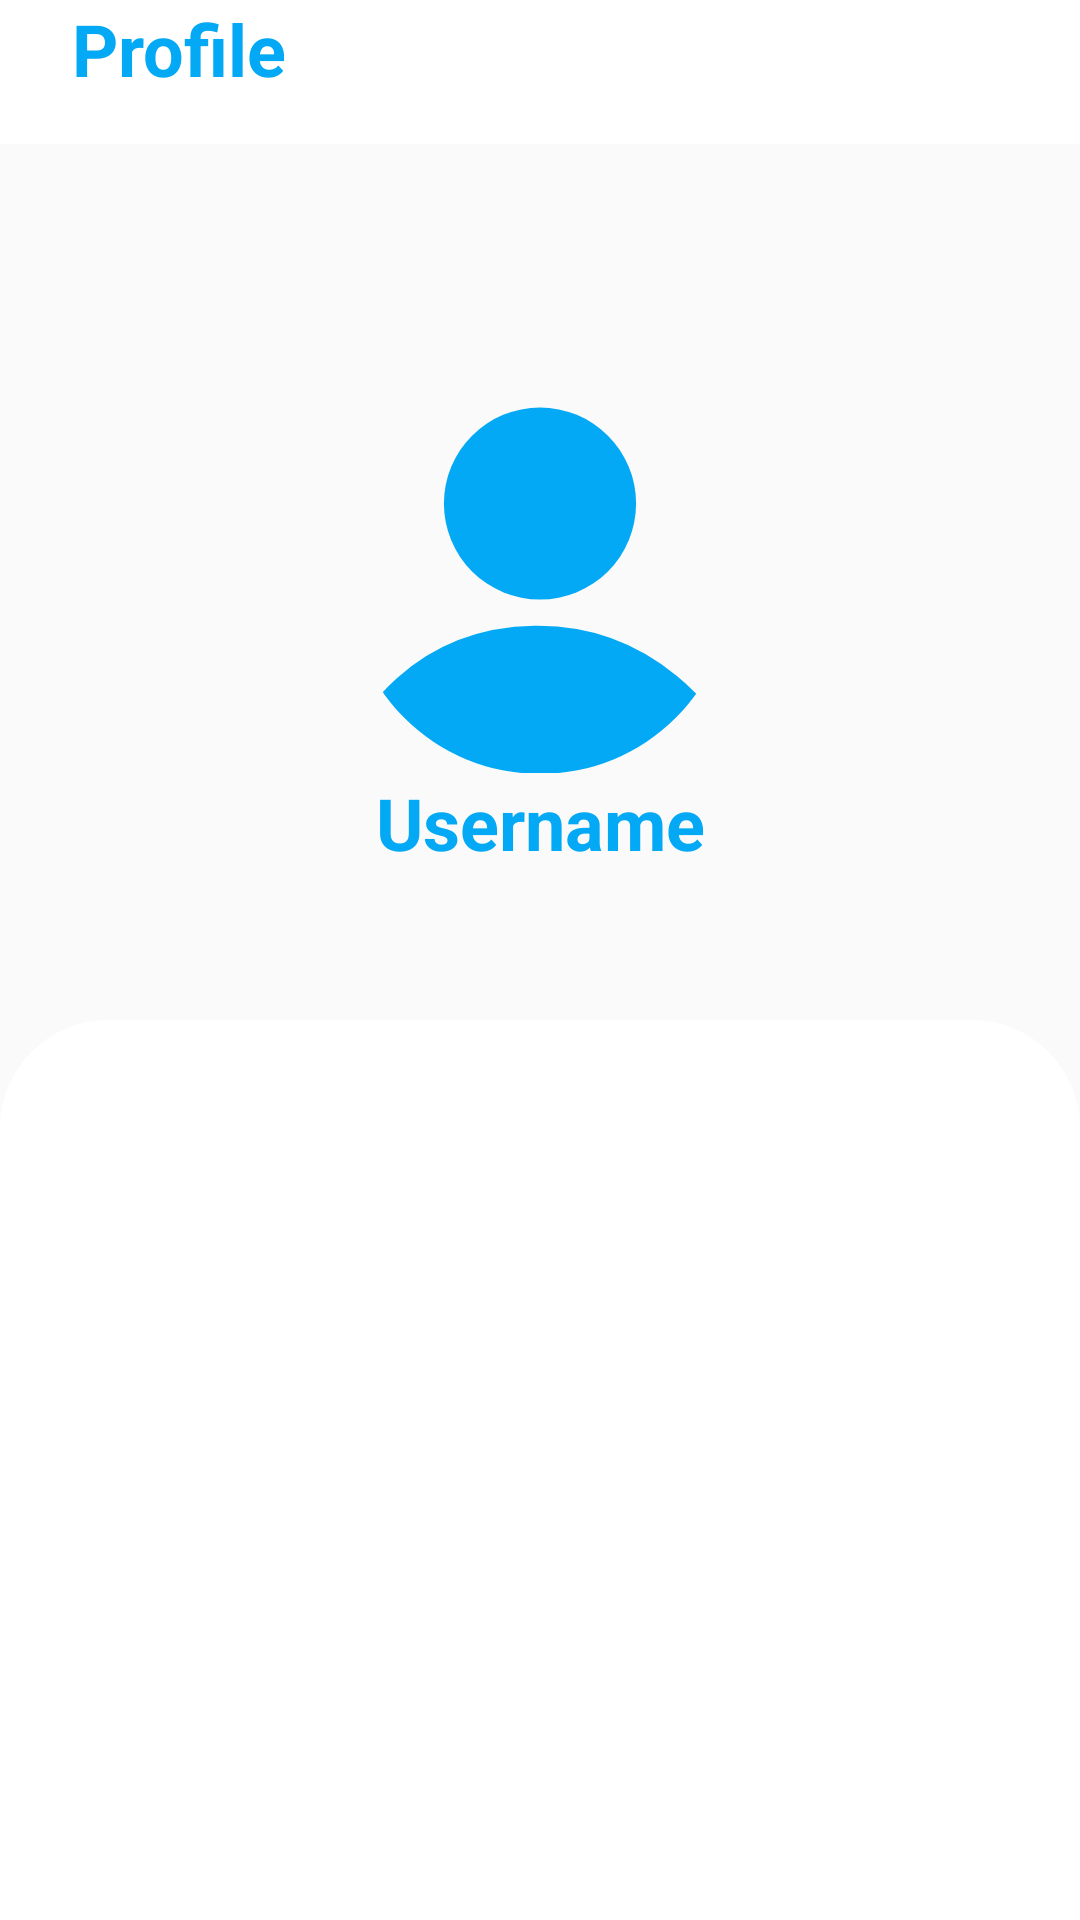

Produce the Android XML layout that renders to this screen, including the resource entries it uses.
<!-- AndroidManifest.xml: application theme Theme.Javary -->
<!-- res/layout/fragment_profile.xml -->
<?xml version="1.0" encoding="utf-8"?>
<LinearLayout xmlns:android="http://schemas.android.com/apk/res/android"
    xmlns:app="http://schemas.android.com/apk/res-auto"
    xmlns:tools="http://schemas.android.com/tools"
    android:layout_width="match_parent"
    android:layout_height="match_parent"
    android:backgroundTint="@color/grey"
    android:orientation="vertical"
    tools:context=".fragments.profile.ProfileFragment">

    <LinearLayout
        style="@style/UpperBar"
        android:orientation="horizontal">


        <TextView
            android:id="@+id/textView"
            style="@style/Header"

            android:text="@string/title_profile" />
    </LinearLayout>

    <androidx.constraintlayout.widget.ConstraintLayout
        android:layout_width="match_parent"
        android:layout_height="match_parent"
        android:layout_weight="1"
        android:elevation="10dp"
        android:translationZ="10dp">

        <ImageView
            android:id="@+id/imageView"
            android:layout_width="128sp"
            android:layout_height="128sp"
            android:background="@drawable/circle"
            android:backgroundTintMode="src_over"
            android:clipToOutline="true"
            android:foregroundGravity="left"
            android:tint="?attr/colorPrimary"
            app:layout_constraintBottom_toBottomOf="parent"
            app:layout_constraintEnd_toEndOf="parent"
            app:layout_constraintStart_toStartOf="parent"
            app:layout_constraintTop_toTopOf="parent"
            app:layout_constraintVertical_bias="0.5"
            app:srcCompat="@drawable/default_avatar"
            tools:ignore="UseAppTint" />

        <TextView
            android:id="@+id/username_title"
            style="@style/Header"
            android:layout_width="wrap_content"
            android:layout_height="wrap_content"
            android:paddingStart="0dp"
            android:text="Username"
            app:layout_constraintBottom_toBottomOf="parent"
            app:layout_constraintEnd_toEndOf="parent"
            app:layout_constraintStart_toStartOf="parent"
            app:layout_constraintTop_toBottomOf="@+id/imageView"
            app:layout_constraintVertical_bias="0.0" />
    </androidx.constraintlayout.widget.ConstraintLayout>

    <ListView
        android:id="@+id/profile_listmenu"
        android:layout_width="match_parent"
        android:layout_height="300dp"
        android:background="@drawable/rounded_top_corners"
        android:backgroundTint="?attr/colorSecondary"
        android:divider="#00000000"
        android:dividerHeight="0dp"
        android:padding="24dp"
        tools:listitem="@layout/listmenu_item" />


</LinearLayout>
<!-- res/layout/listmenu_item.xml (included above) -->
<?xml version="1.0" encoding="utf-8"?>
<LinearLayout xmlns:android="http://schemas.android.com/apk/res/android"
    android:layout_width="match_parent"
    android:orientation="vertical"
    android:layout_height="match_parent">

    <LinearLayout
        android:layout_width="match_parent"
        android:layout_height="wrap_content"
        android:orientation="horizontal"
        android:padding="16dp">

        <View
            android:id="@+id/listmenu_item_icon"
            android:layout_width="24dp"
            android:layout_height="24dp"
            android:background="@drawable/circle"
            android:backgroundTint="?attr/colorPrimary" />

        <TextView
            android:id="@+id/listmenu_item_title"
            style="@style/Link"
            android:layout_width="wrap_content"
            android:layout_height="wrap_content"
            android:layout_weight="1"
            android:text="item"
            android:textStyle="bold" />
    </LinearLayout>
</LinearLayout>
<!-- resources referenced by this layout -->
<resources>
  <color name="grey">#7F7F7F</color>
  <!-- drawable circle (drawable) -->
  <shape xmlns:android="http://schemas.android.com/apk/res/android">
      <corners android:radius="1000dp">
  
      </corners>
  </shape>
  <!-- drawable default_avatar (drawable) -->
  <vector xmlns:android="http://schemas.android.com/apk/res/android"
      android:width="64dp"
      android:height="64dp"
      android:viewportWidth="64"
      android:viewportHeight="64">
    <path
        android:pathData="M31.987,18.925L32.013,18.925"
        android:strokeLineJoin="round"
        android:strokeWidth="32"
        android:fillColor="#00000000"
        android:fillType="nonZero"
        android:strokeColor="@color/grey"
        android:strokeLineCap="round"/>
    <path
        android:pathData="M28.26,53.351"
        android:strokeLineJoin="miter"
        android:strokeWidth="1"
        android:fillColor="#FFFFFF"
        android:fillType="nonZero"
        android:fillAlpha="0"
        android:strokeColor="@color/grey"
        android:strokeLineCap="butt"/>
    <path
        android:pathData="M5.562,58.94C5.562,58.94 12.609,44.506 31.114,44.201C49.618,43.896 58.438,58.94 58.438,58.94z"
        android:strokeLineJoin="round"
        android:strokeWidth="9.784"
        android:fillColor="@color/grey"
        android:fillType="nonZero"
        android:strokeColor="@color/grey"
        android:strokeLineCap="round"/>
  </vector>
  <!-- drawable rounded_top_corners (drawable) -->
  <shape xmlns:android="http://schemas.android.com/apk/res/android">
      <corners android:topLeftRadius="36dp" android:topRightRadius="36dp" >
  
      </corners>
  
  </shape>
  <string name="title_profile">Profile</string>
  <style name="Header">
          <item name="android:layout_width">match_parent</item>
          <item name="android:layout_height">wrap_content</item>
          <item name="android:paddingStart">24dp</item>
          <item name="fontFamily">@font/comfortaa_light</item>
          <item name="android:textStyle">bold</item>
          <item name="android:textColor">?attr/colorPrimary</item>
          <item name="android:textSize">24dp</item>\
  
      </style>
  <style name="Link">
  
  
          <item name="android:layout_width">wrap_content</item>
          <item name="android:layout_height">wrap_content</item>
          <item name="android:paddingStart">16dp</item>
          <item name="fontFamily">@font/comfortaa_light</item>
          <item name="android:textColor">?attr/colorPrimary</item>
          <item name="android:textSize">16dp</item>
      </style>
  <style name="UpperBar">
          <item name="android:background"> ?attr/colorSecondary</item>
          <item name="android:layout_height">@dimen/upperbar_size</item>
          <item name="android:layout_width">match_parent </item>
  
      </style>
  <style name="Theme.Javary" parent="Theme.AppCompat.DayNight.NoActionBar">
          
  
          <item name="colorPrimary">@color/blue</item>
  
  
          <item name="colorOnPrimary">@color/white</item>
          
          <item name="colorSecondary">@color/white</item>
          <item name="colorSecondaryVariant">@color/light_grey</item>
          <item name="colorOnSecondaryFixed">@color/light_grey</item>
          <item name="colorOnSecondary">@color/black</item>
          
          <item name="backgroundColor">@color/light_grey</item>
  
          <item name="colorOnBackground">@color/grey</item>
          <item name="android:textColorHint">?attr/colorPrimary</item>
          <item name="android:windowDisablePreview">true</item>
      </style>
  <dimen name="upperbar_size">48dp</dimen>
  <color name="blue">#03A9F4</color>
  <color name="white">#FFFFFFFF</color>
  <color name="light_grey">#EEEEEE</color>
  <color name="black">#FF000000</color>
</resources>
